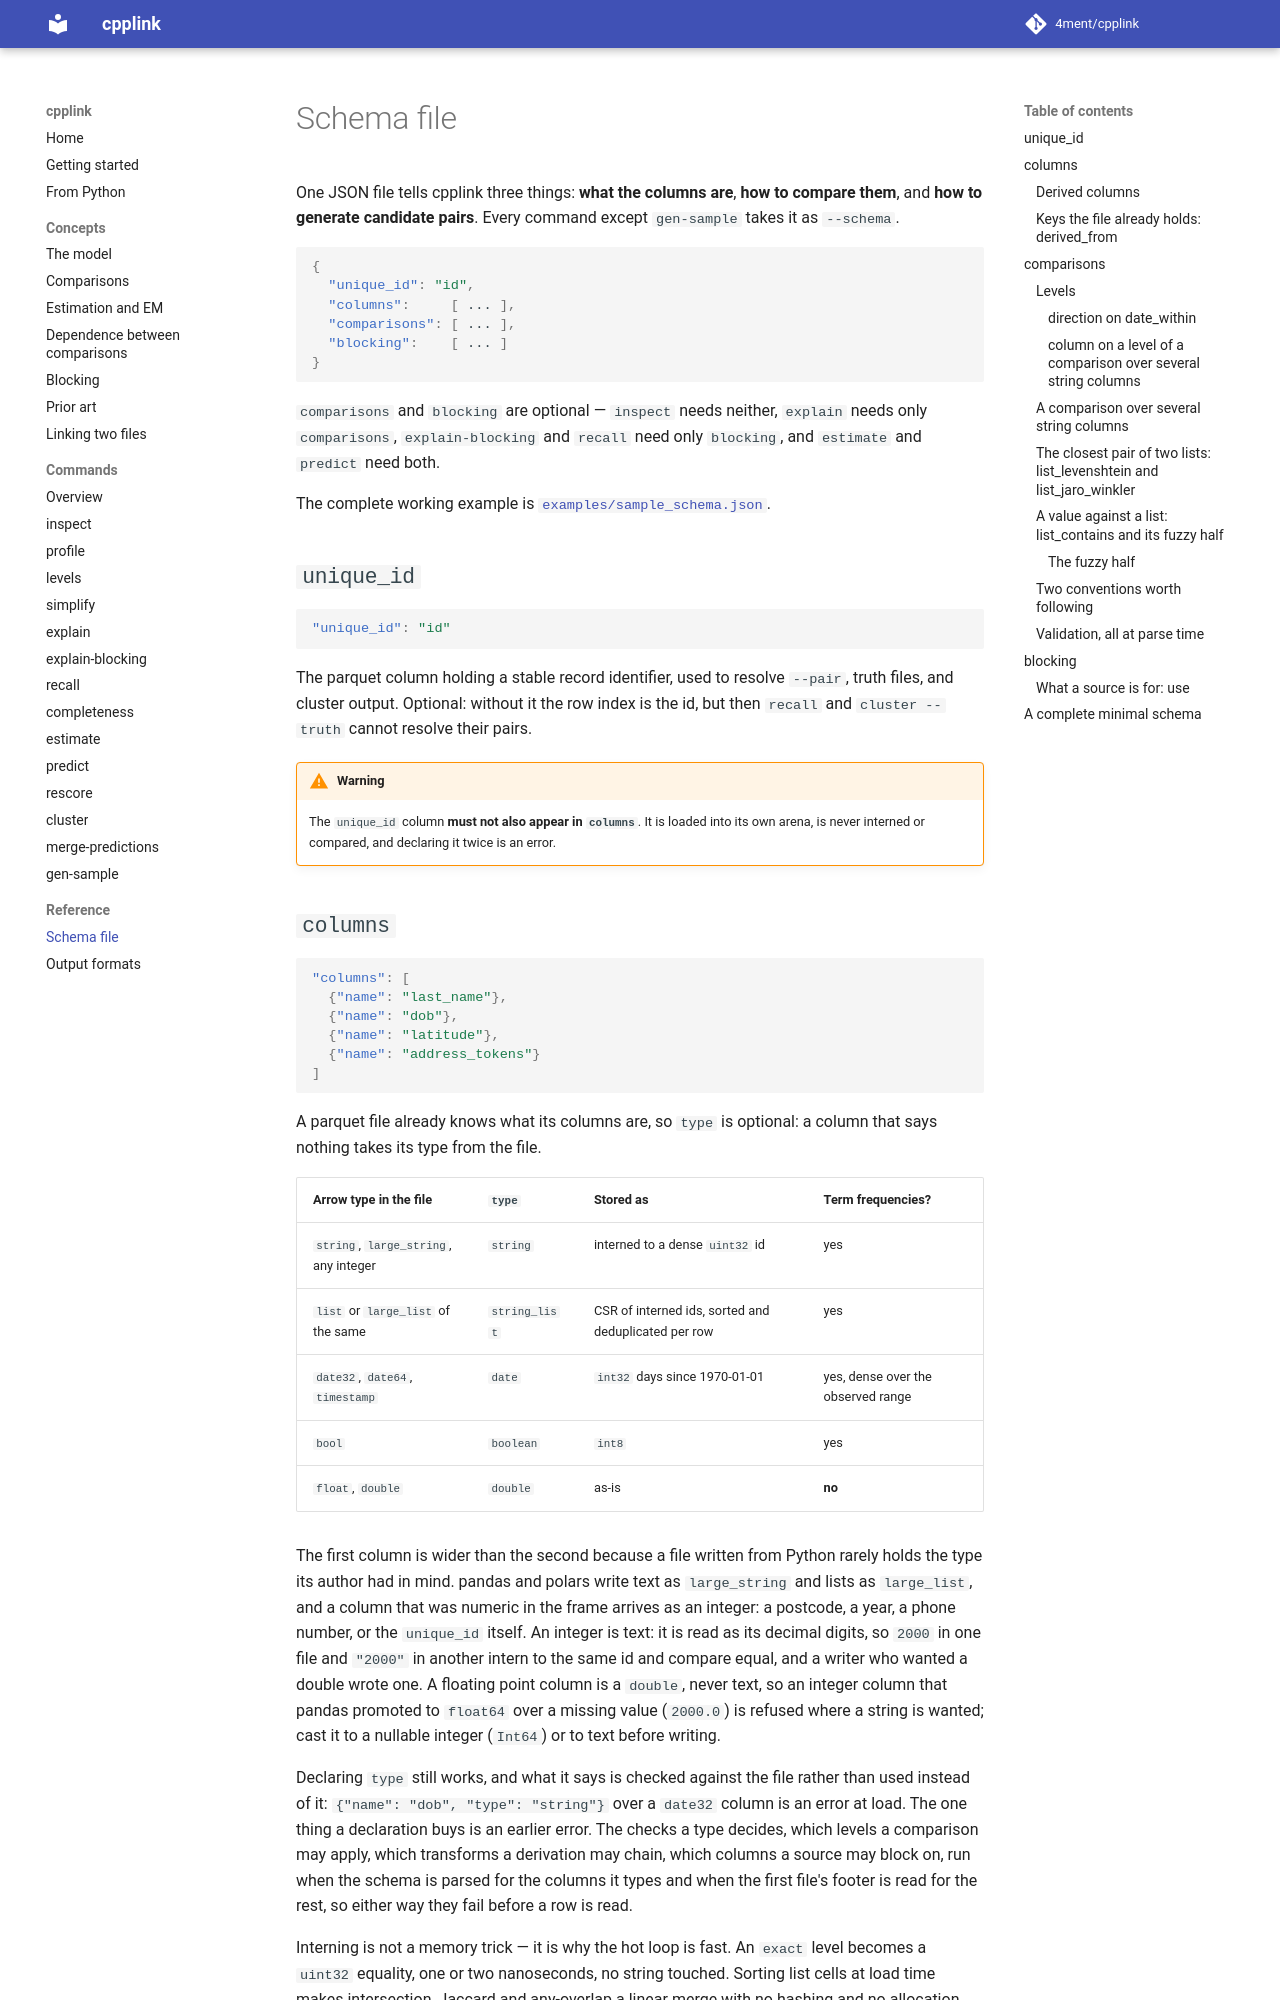

repository: 4ment/cpplink · page: reference/schema/index.html · generator: mkdocs

# Schema file

One JSON file tells cpplink three things: **what the columns are**, **how to compare them**,
and **how to generate candidate pairs**. Every command except `gen-sample` takes it as
`--schema`.

```json
{
  "unique_id": "id",
  "columns":     [ ... ],
  "comparisons": [ ... ],
  "blocking":    [ ... ]
}
```

`comparisons` and `blocking` are optional — `inspect` needs neither, `explain` needs only
`comparisons`, `explain-blocking` and `recall` need only `blocking`, and `estimate` and
`predict` need both.

The complete working example is
[`examples/sample_schema.json`](https://github.com/4ment/cpplink/blob/main/examples/sample_schema.json).

## `unique_id`

```json
"unique_id": "id"
```

The parquet column holding a stable record identifier, used to resolve `--pair`, truth files,
and cluster output. Optional: without it the row index is the id, but then `recall` and
`cluster --truth` cannot resolve their pairs.

!!! warning
    The `unique_id` column **must not also appear in `columns`**. It is loaded into its own
    arena, is never interned or compared, and declaring it twice is an error.

## `columns`

```json
"columns": [
  {"name": "last_name"},
  {"name": "dob"},
  {"name": "latitude"},
  {"name": "address_tokens"}
]
```

A parquet file already knows what its columns are, so `type` is optional: a column that says nothing takes its type from the file.

| Arrow type in the file | `type` | Stored as | Term frequencies? |
| --- | --- | --- | --- |
| `string`, `large_string`, any integer | `string` | interned to a dense `uint32` id | yes |
| `list` or `large_list` of the same | `string_list` | CSR of interned ids, sorted and deduplicated per row | yes |
| `date32`, `date64`, `timestamp` | `date` | `int32` days since 1970-01-01 | yes, dense over the observed range |
| `bool` | `boolean` | `int8` | yes |
| `float`, `double` | `double` | as-is | **no** |

The first column is wider than the second because a file written from Python rarely holds the type its author had in mind.
pandas and polars write text as `large_string` and lists as `large_list`, and a column that was numeric in the frame arrives as an integer: a postcode, a year, a phone number, or the `unique_id` itself.
An integer is text: it is read as its decimal digits, so `2000` in one file and `"2000"` in another intern to the same id and compare equal, and a writer who wanted a double wrote one.
A floating point column is a `double`, never text, so an integer column that pandas promoted to `float64` over a missing value (`2000.0`) is refused where a string is wanted; cast it to a nullable integer (`Int64`) or to text before writing.

Declaring `type` still works, and what it says is checked against the file rather than used instead of it: `{"name": "dob", "type": "string"}` over a `date32` column is an error at load.
The one thing a declaration buys is an earlier error.
The checks a type decides, which levels a comparison may apply, which transforms a derivation may chain, which columns a source may block on, run when the schema is parsed for the columns it types and when the first file's footer is read for the rest, so either way they fail before a row is read.

Interning is not a memory trick — it is why the hot loop is fast. An `exact` level becomes a
`uint32` equality, one or two nanoseconds, no string touched. Sorting list cells at load time
makes intersection, Jaccard and any-overlap a linear merge with no hashing and no allocation.

**A `double` column carries no term frequencies**, because two doubles agreeing to the last bit
is not a discrete event worth counting. That has one consequence worth knowing: **a `double`
column cannot drive any blocking source.** Compare coordinates with `geo_within` and block on
something else.

Names must be unique, and every column named by a comparison or blocking source must be
declared here.
